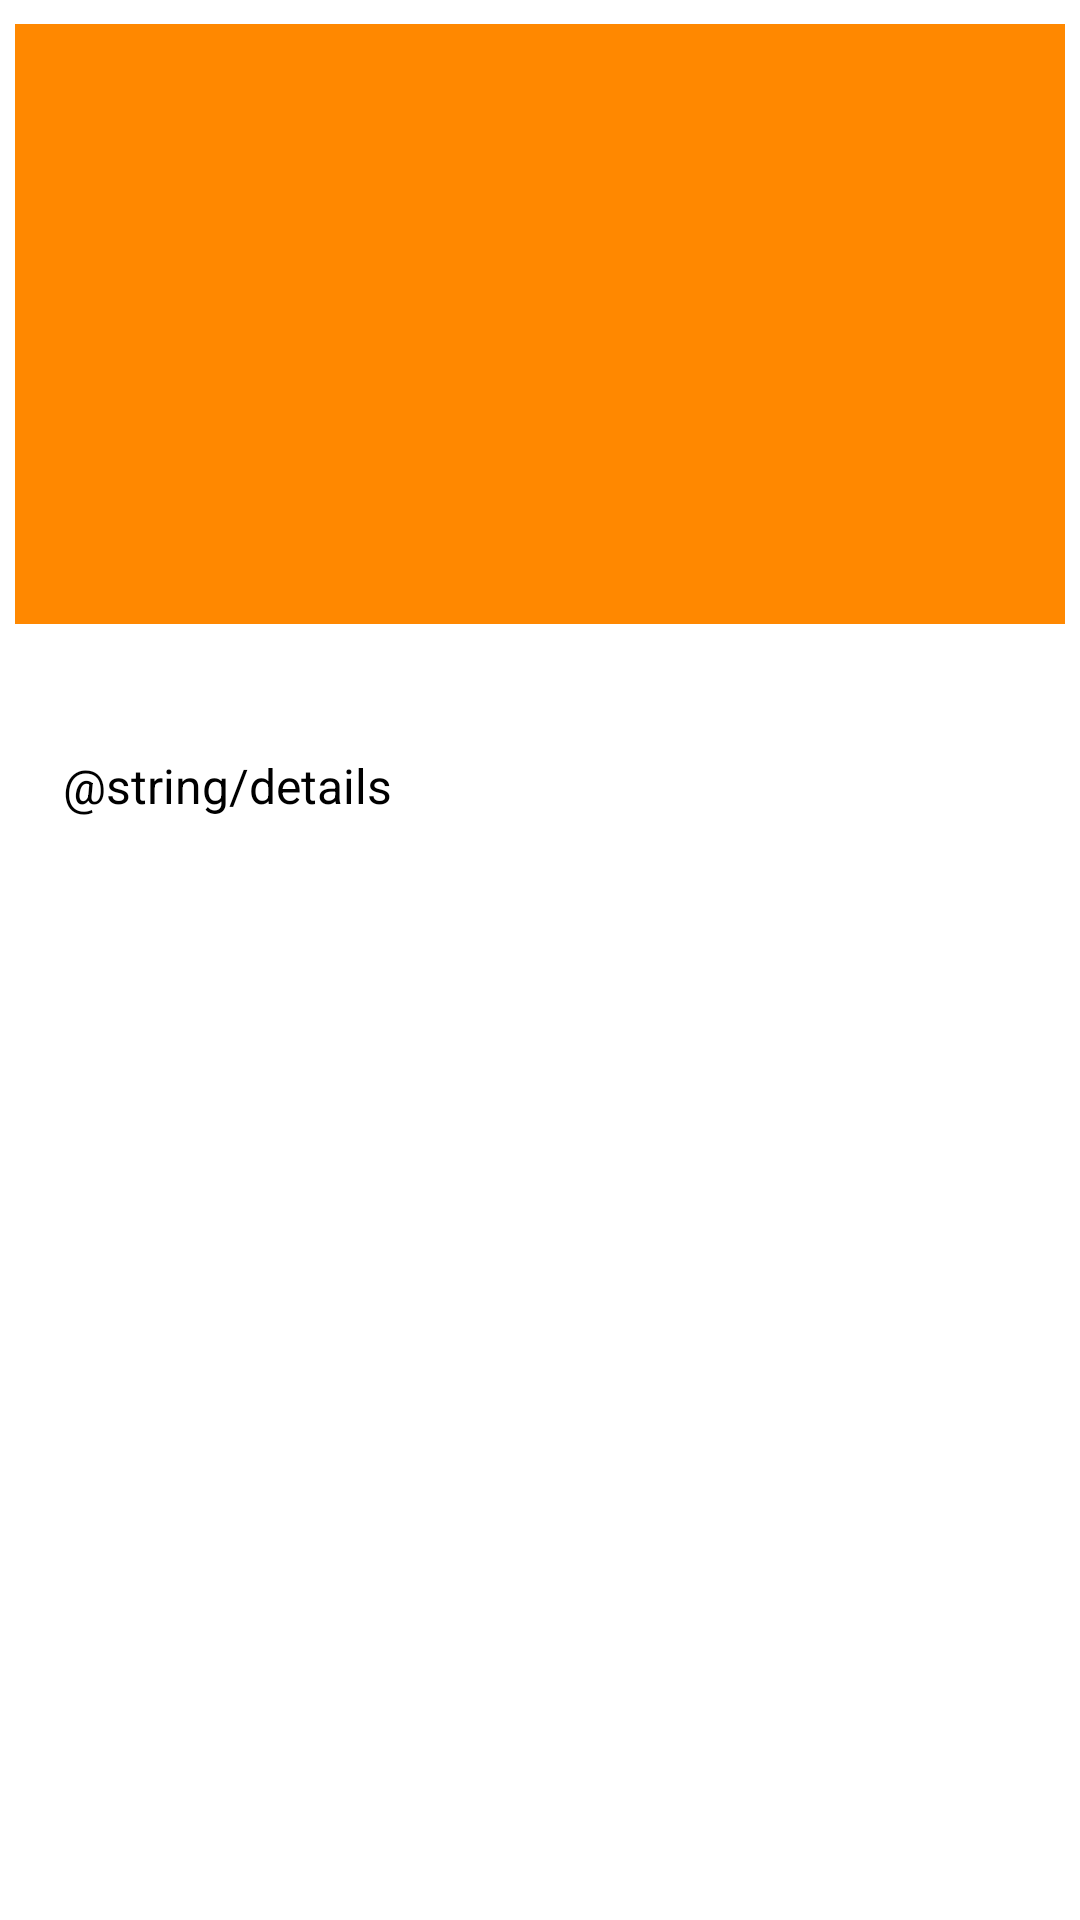

This screen was rendered from an Android layout file. Write that file and the resources it references.
<!-- AndroidManifest.xml: application theme Theme.TechnologieNews -->
<!-- res/layout/fragment_detail.xml -->
<?xml version="1.0" encoding="utf-8"?>
<androidx.constraintlayout.widget.ConstraintLayout xmlns:android="http://schemas.android.com/apk/res/android"
    xmlns:app="http://schemas.android.com/apk/res-auto"
    xmlns:tools="http://schemas.android.com/tools"
    android:layout_width="match_parent"
    android:layout_height="match_parent"
    tools:context=".ui.DetailFragment">

    <ImageView
        android:id="@+id/detailFragment_media"
        android:layout_width="350dp"
        android:layout_height="200dp"
        android:layout_marginTop="8dp"
        android:src="@android:color/holo_orange_dark"
        app:layout_constraintEnd_toEndOf="parent"
        app:layout_constraintStart_toStartOf="parent"
        app:layout_constraintTop_toTopOf="parent" />

    <TextView
        android:id="@+id/detailFragment_title"
        android:layout_width="wrap_content"
        android:layout_height="wrap_content"
        android:layout_marginStart="8dp"
        android:layout_marginTop="8dp"
        android:layout_marginEnd="8dp"
        android:textColor="@color/black"
        android:textSize="20sp"
        app:layout_constraintStart_toStartOf="@id/detailFragment_media"
        app:layout_constraintTop_toBottomOf="@id/detailFragment_media"
        tools:text="@string/hello_blank_fragment" />

    <ScrollView
        android:layout_width="wrap_content"
        android:layout_height="wrap_content"
        android:layout_marginTop="8dp"
        app:layout_constraintStart_toStartOf="@id/detailFragment_title"
        app:layout_constraintTop_toBottomOf="@id/detailFragment_title">

        <TextView
            android:id="@+id/detailFragment_details"
            android:layout_width="wrap_content"
            android:layout_height="wrap_content"
            android:layout_marginStart="8dp"
            android:layout_marginEnd="8dp"
            android:text="@string/details"
            android:textColor="@color/black"
            android:textSize="16sp" />
    </ScrollView>

</androidx.constraintlayout.widget.ConstraintLayout>
<!-- resources referenced by this layout -->
<resources>
  <color name="black">#FF000000</color>
  <string name="hello_blank_fragment">Hello blank fragment</string>
  <style name="Theme.TechnologieNews" parent="Theme.MaterialComponents.DayNight.NoActionBar">
          
          <item name="colorPrimary">@color/purple_500</item>
          <item name="colorPrimaryVariant">@color/customColorBlue_900</item>
          <item name="colorOnPrimary">@color/white</item>
          
          <item name="colorSecondary">@color/teal_200</item>
          <item name="colorSecondaryVariant">@color/teal_700</item>
          <item name="colorOnSecondary">@color/black</item>
          
          <item name="android:statusBarColor" tools:targetApi="l">?attr/colorPrimaryVariant</item>
          
      </style>
  <color name="purple_500">#FF6200EE</color>
  <color name="customColorBlue_900">#263238</color>
  <color name="white">#FFFFFFFF</color>
  <color name="teal_200">#FF03DAC5</color>
  <color name="teal_700">#FF018786</color>
</resources>
